Run: headless pygame with SDL's dummy video driver; simulated clock (each Clock.tick advances the game by its frame time, no real sleeping); random seed 0; keys injected as events and as key.get_pressed() state; no mouse input.
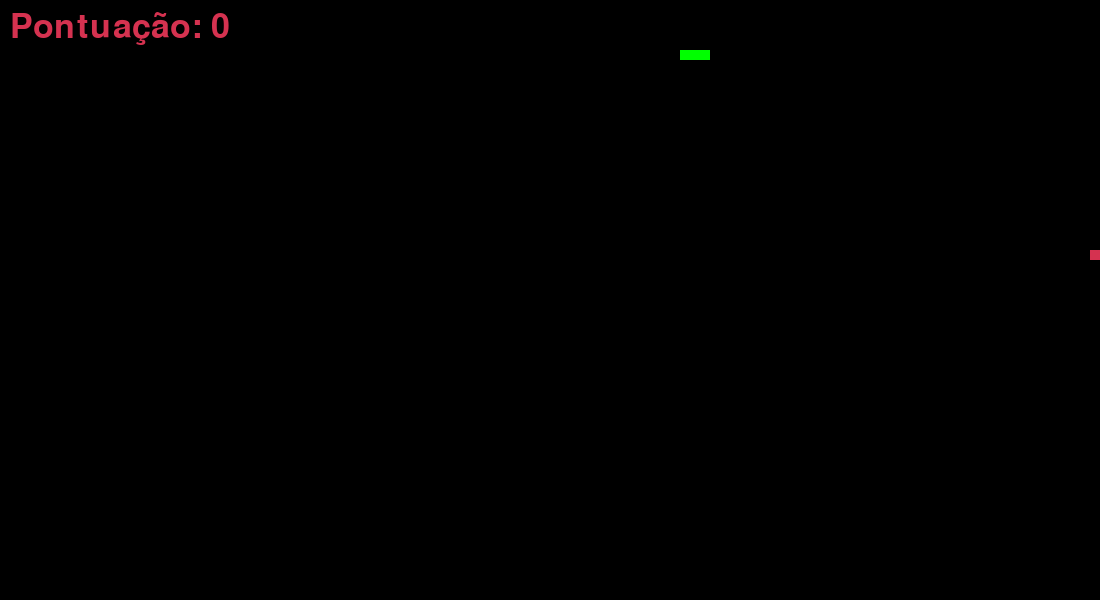
Frame 1 of 4 · flips 1–60 · no input
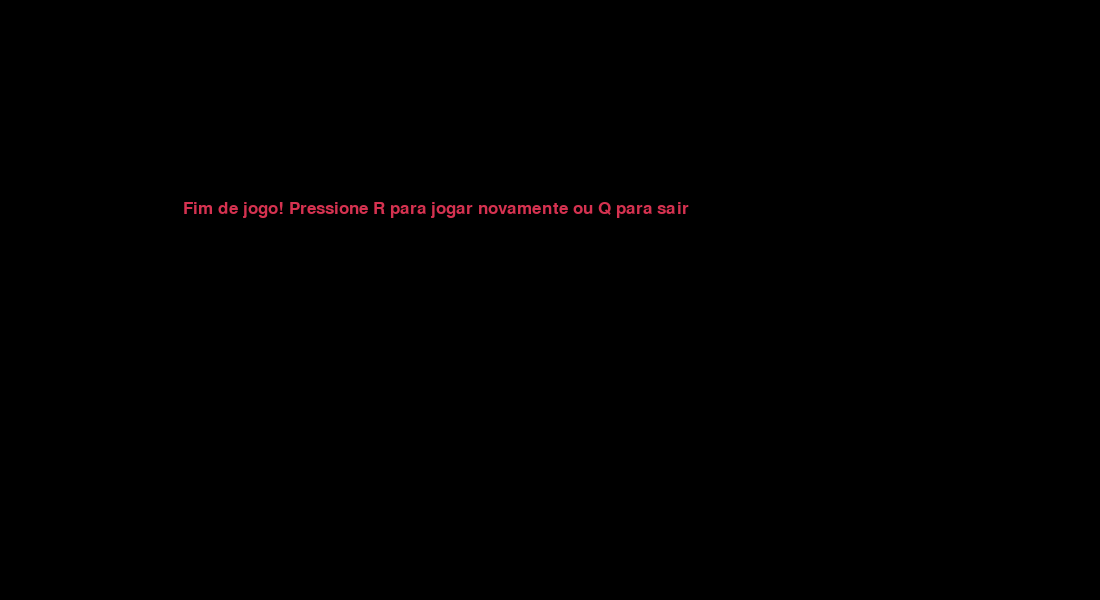
Frame 2 of 4 · flips 61–180 · tapped SPACE, RETURN · held RIGHT (→), D
Frame 3 of 4 · flips 181–300 · held DOWN (↓), S · screen unchanged from frame 2, image omitted
Frame 4 of 4 · flips 301–420 · held LEFT (←), A, UP (↑), W · screen unchanged from frame 3, image omitted

The pygame program that drew these frames:

# IGUAL À COBRINHA 2 MAS ADICIONANDO PONTOS 
import pygame
import time
import random

LARGURA_CANVAS = 600
ALTURA_CANVAS = 600

pygame.init()

# Definições do display
largura_tela = 1100
altura_tela = 600
tela = pygame.display.set_mode((largura_tela, altura_tela))
pygame.display.set_caption('Jogo da Cobrinha')


# Definições das cores
branco = (255, 255, 255)
preto = (0, 0, 0)
vermelho = (213, 50, 80)
verde = (0, 255, 0)

# Definições do relógio
clock = pygame.time.Clock()

# Definições da fonte
fonte_jogo = pygame.font.SysFont("bahnschrift", 25)
fonte_fim = pygame.font.SysFont("comicsansms", 45)

# Função para desenhar o texto
def texto(msg, cor):
    texto_tela = fonte_jogo.render(msg, True, cor)
    tela.blit(texto_tela, [largura_tela / 6, altura_tela / 3])


# definir fonte e tamanho do texto
fonte = pygame.font.SysFont(None, 50)

def desenhar_texto(pontuacao):
    # criar o texto a partir da pontuação
    texto = fonte.render("Pontuação: " + str(pontuacao), True, vermelho)
    # desenhar o texto na tela
    tela.blit(texto, (10, 10))

# Função do jogo
def jogo():
    pontuacao = 0    
    # Definições iniciais da cobra
    cobra_pos = [100, 50]
    cobra_corpo = [[100, 50], [90, 50], [80, 50]]
    
    # Definições iniciais da comida
    comida_pos = [random.randrange(1, (largura_tela // 10)) * 10, 
                  random.randrange(1, (altura_tela // 10)) * 10]
    comida_spawn = True
    
    # Definições iniciais do movimento da cobra
    direcao = 'RIGHT'
    mudar_direcao = direcao

    

    # Loop do jogo
    jogo_rodando = True
    while jogo_rodando:
        for event in pygame.event.get():
            if event.type == pygame.QUIT:
                pygame.quit()
                quit()
            if event.type == pygame.KEYDOWN:
                if event.key == pygame.K_LEFT:
                    mudar_direcao = 'LEFT'
                elif event.key == pygame.K_RIGHT:
                    mudar_direcao = 'RIGHT'
                elif event.key == pygame.K_UP:
                    mudar_direcao = 'UP'
                elif event.key == pygame.K_DOWN:
                    mudar_direcao = 'DOWN'
        
        # Mudança da direção da cobra
        if mudar_direcao == 'LEFT' and direcao != 'RIGHT':
            direcao = 'LEFT'
        elif mudar_direcao == 'RIGHT' and direcao != 'LEFT':
            direcao = 'RIGHT'
        elif mudar_direcao == 'UP' and direcao != 'DOWN':
            direcao = 'UP'
        elif mudar_direcao == 'DOWN' and direcao != 'UP':
            direcao = 'DOWN'
        
        # Movimento da cobra
        if direcao == 'LEFT':
            cobra_pos[0] -= 10
        elif direcao == 'RIGHT':
            cobra_pos[0] += 10
        elif direcao == 'UP':
            cobra_pos[1] -= 10
        elif direcao == 'DOWN':
            cobra_pos[1] += 10

        # Adição de segmento da cobra
        cobra_corpo.insert(0, list(cobra_pos))
        if cobra_pos == comida_pos:
            comida_spawn = False
            pontuacao += 10
        else:
            cobra_corpo.pop()


        # Respawn da comida
        if not comida_spawn:
            comida_pos = [random.randrange(1, (largura_tela // 10)) * 10, 
                          random.randrange(1, (altura_tela // 10)) * 10]
        comida_spawn = True
        
        # Preenchimento do background
        tela.fill(preto)
        
        # Desenho da cobra
        for pos in cobra_corpo:
            pygame.draw.rect(tela, verde, pygame.Rect(
                pos[0], pos[1], 10, 10))
        
        
        # Desenho da comida
        pygame.draw.rect(tela, vermelho, pygame.Rect(
            comida_pos[0], comida_pos[1], 10, 10))

        desenhar_texto(pontuacao)
        pygame.display.update()   
        clock.tick(20)
        
        if cobra_pos[0] < 0 or cobra_pos[0] > largura_tela-10:
            texto("Pontuação: " + str(pontuacao), vermelho)
            pygame.display.update()
            time.sleep(2)
            fim_de_jogo()
        if cobra_pos[1] < 0 or cobra_pos[1] > altura_tela-10:
            texto("Pontuação: " + str(pontuacao), vermelho)
            pygame.display.update()
            time.sleep(2)
            fim_de_jogo()

        for bloco in cobra_corpo[1:]:
            if cobra_pos == bloco:
                texto("Pontuação: " + str(pontuacao), vermelho)
                pygame.display.update()
                time.sleep(2)
                fim_de_jogo()


def fim_de_jogo():
    # Loop do fim de jogo
    while True:
        for event in pygame.event.get():
            if event.type == pygame.QUIT:
                pygame.quit()
                quit()
            if event.type == pygame.KEYDOWN:
                if event.key == pygame.K_q:
                    pygame.quit()
                    quit()
                if event.key == pygame.K_r:
                    jogo()

        pygame.display.update()
        clock.tick(10)  # adicionado para evitar uso excessivo da CPU

        # Preenchimento do background
        tela.fill(preto)

        # Desenho da mensagem de fim de jogo
        texto("Fim de jogo! Pressione R para jogar novamente ou Q para sair",  vermelho)

jogo()
